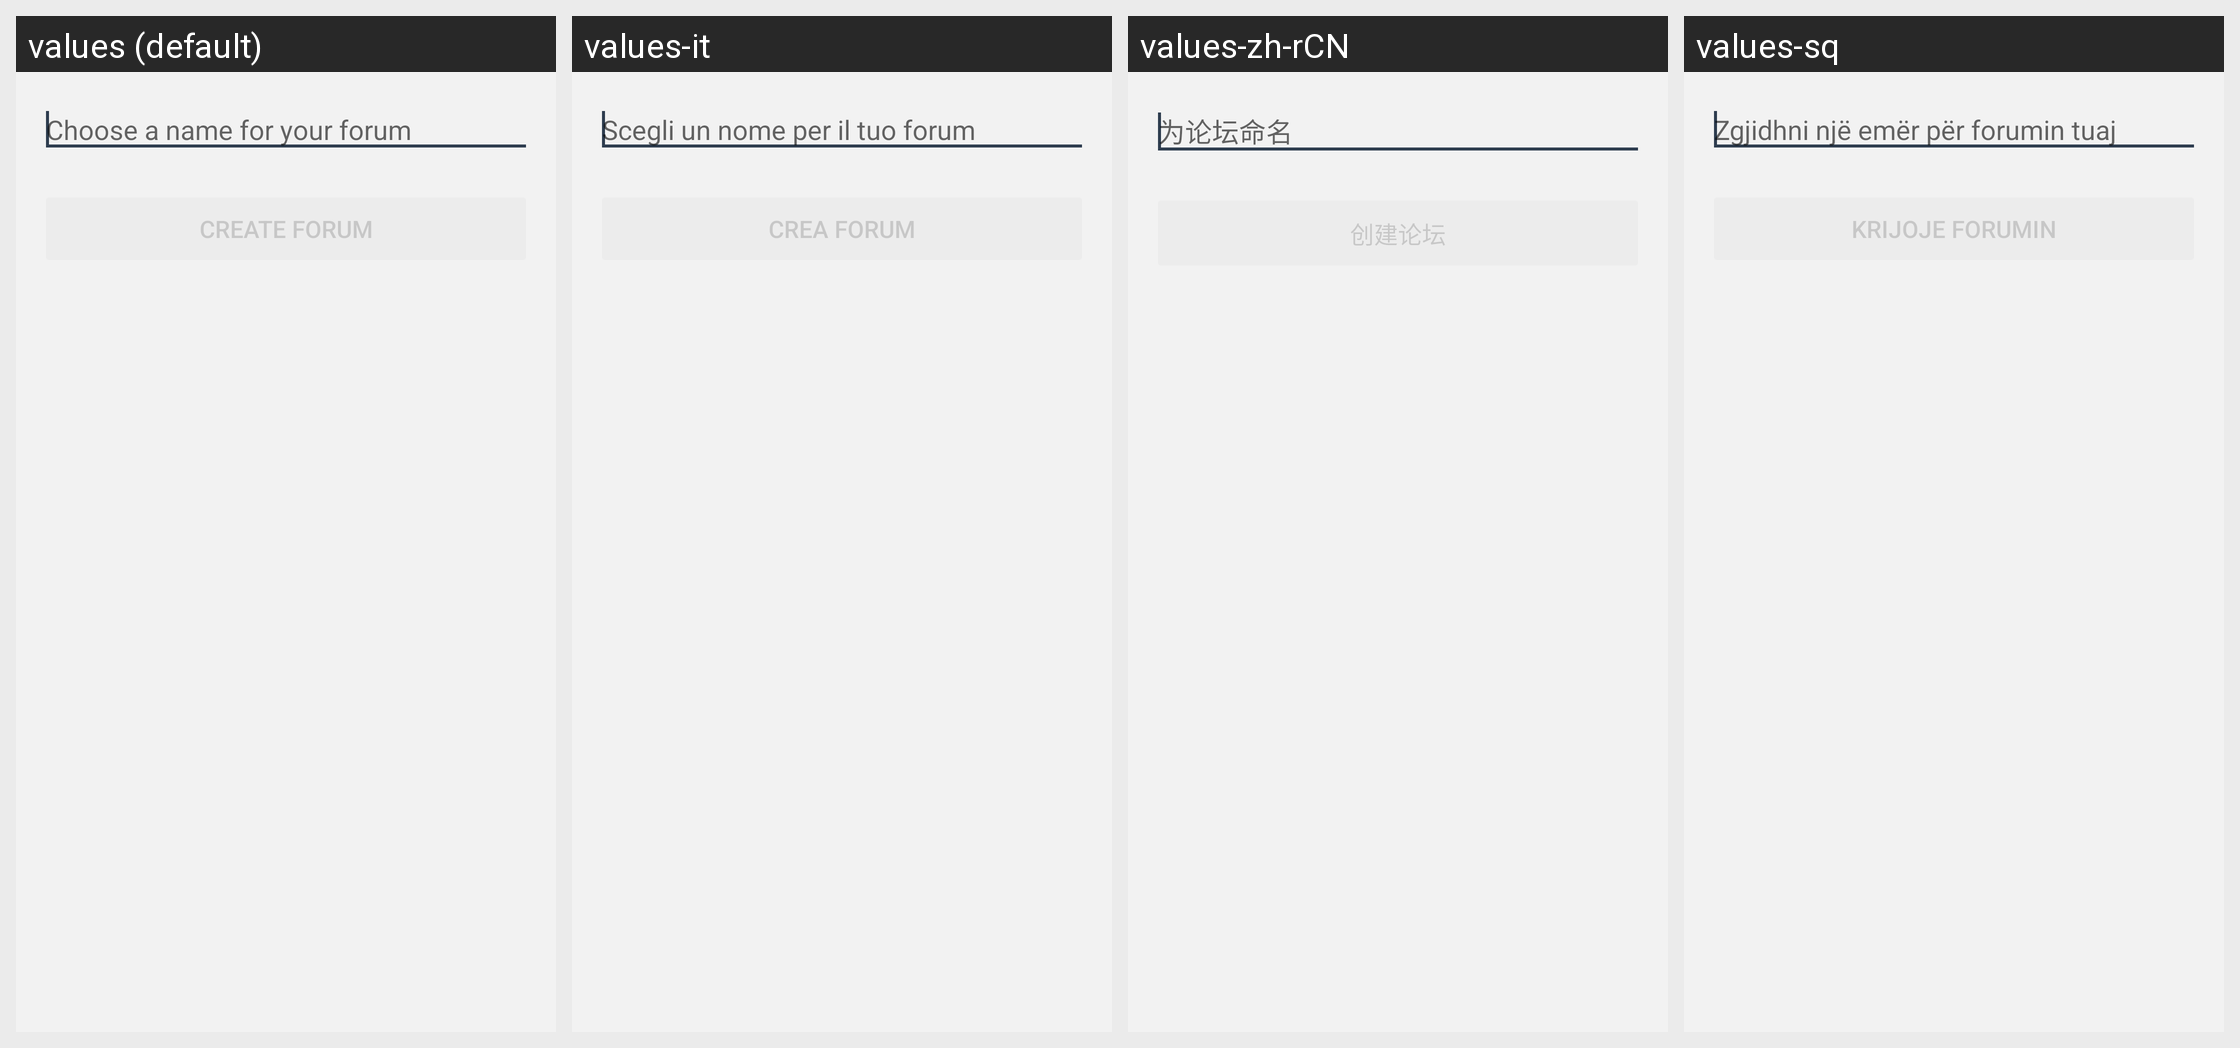

For this localized Android screen grid, give each drawn string resource with its value in every locale shown.
Android screen res/layout/activity_create_forum.xml rendered under 4 locales, left to right: values (default), values-it, values-zh-rCN, values-sq. Device: Nexus 5 (rendered at 1080×1920; each locale shown at half size, 540×960, under a caption strip naming it); theme BriarTheme.
Other locales in the repository, not shown: values-ar, values-ast, values-az, values-bg, values-br, values-bs, values-ca, values-cs, values-de, values-es, values-eu, values-fa, values-fi, values-fr, values-gl, values-he, values-hi, values-hu, values-is, values-ja, values-ka, values-ko, values-lt, values-mk, values-ms, values-my, values-nb, values-nl, values-oc, values-pl, values-pt-rBR, values-ro, values-ru, values-sr, values-sv, values-sw, values-tr, values-uk, values-zh-rTW.
Strings drawn on this screen, with the default value and each locale's value (text and hints the layout hard-codes, and strings that could not be matched under every locale, appear in the picture but are not listed):

choose_forum_hint
  values: Choose a name for your forum
  values-it: Scegli un nome per il tuo forum
  values-zh-rCN: 为论坛命名
  values-sq: Zgjidhni një emër për forumin tuaj

create_forum_button
  values: Create Forum
  values-it: Crea Forum
  values-zh-rCN: 创建论坛
  values-sq: Krijoje Forumin
